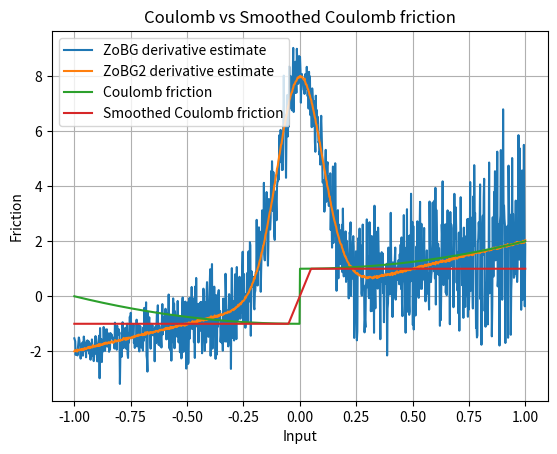

Reproduce this figure in Python.
import numpy as np
import matplotlib.pyplot as plt

rng = np.random.default_rng()
sigma = 0.1
t = 0.1


def coulomb_friction(x):
    return x**2 + (-1 if x < 0 else 1)


def smoothed_coulomb_friction(x, t):
    assert t > 0
    return -1 if x < -t / 2 else 1 if x > t / 2 else 2 * x / t


def visualize_coulomb(t):
    x = np.linspace(-1, 1, 1000)
    y1 = np.array([coulomb_friction(l) for l in x])
    y2 = np.array([smoothed_coulomb_friction(l, t) for l in x])

    plt.plot(x, y1, label="Coulomb friction")
    plt.plot(x, y2, label="Smoothed Coulomb friction")

    plt.legend()
    plt.xlabel("Input")
    plt.ylabel("Friction")
    plt.title("Coulomb vs Smoothed Coulomb friction")
    plt.grid(True)
    plt.show()


def gaussian_pdf(x, mu=0.0, sigma=1.0):
    return 1.0 / (np.sqrt(2 * np.pi) * sigma) * np.exp(-0.5 * ((x - mu) / sigma) ** 2)


def zo_gradient(f, x, M=100):
    x = np.array([x], dtype=np.float64)
    omegas = np.random.normal(loc=0, scale=sigma, size=M)
    xs = x + omegas
    fx = np.array([f(xi) for xi in xs])
    glp = -omegas / (sigma**2)
    return -(fx * glp).sum(axis=0) / M


def fo_gradient(f, x, M=100):
    x = np.array([x], dtype=np.float64)
    omegas = np.random.normal(loc=0, scale=sigma, size=M)
    xs = x + omegas
    grads = 2 * xs
    return grads.mean() + 2 * gaussian_pdf(-x, mu=0, sigma=sigma)


def visualize_coulomb_derivatives():
    x = np.linspace(-1, 1, 1000)

    y1 = np.array([zo_gradient(coulomb_friction, l, M=100) for l in x])
    y2 = np.array([fo_gradient(coulomb_friction, l, M=100) for l in x])

    plt.plot(x, y1, label="ZoBG derivative estimate")
    plt.plot(x, y2, label="ZoBG2 derivative estimate")
    plt.legend()
    plt.grid(True)
    plt.show()


visualize_coulomb_derivatives()
visualize_coulomb(t)
